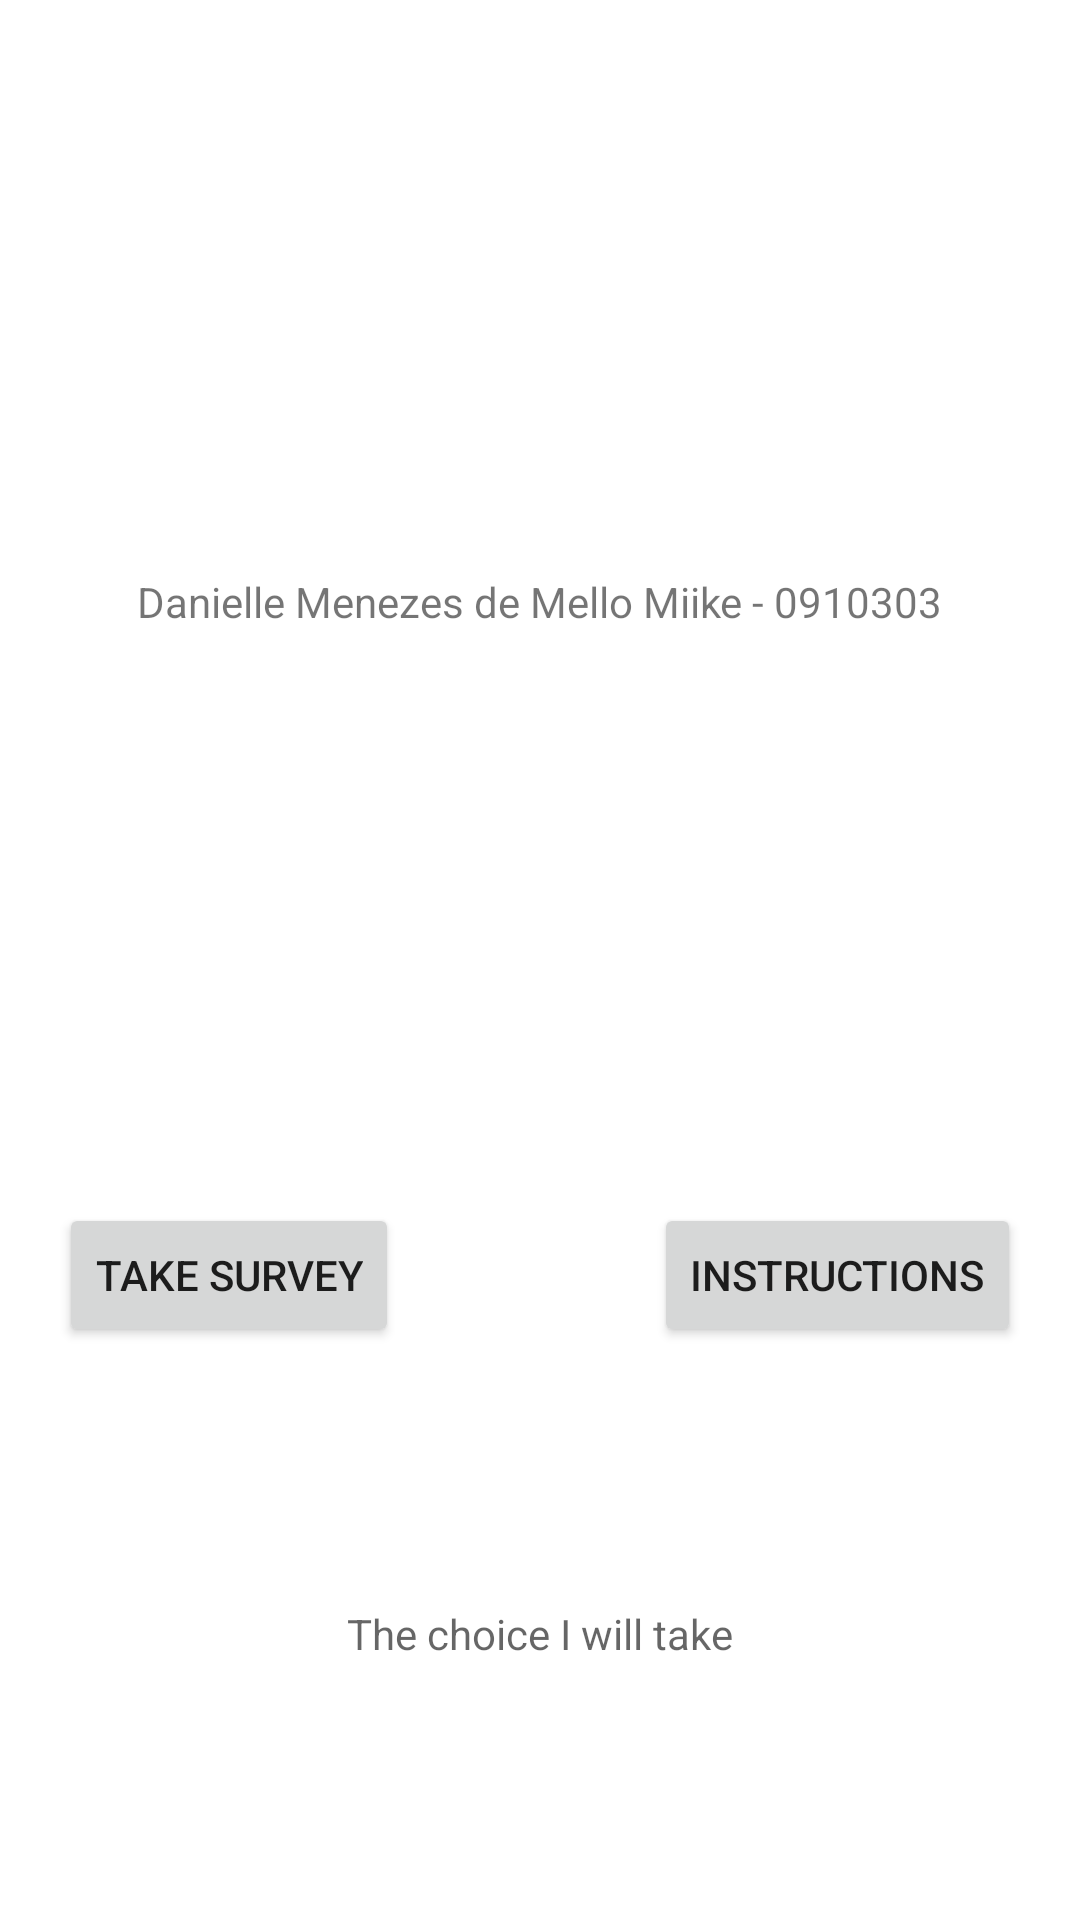

The Android layout XML behind this screen, and the referenced resources:
<!-- AndroidManifest.xml: application theme Theme.Project1DanielleMiike -->
<!-- res/layout/activity_main.xml -->
<?xml version="1.0" encoding="utf-8"?>
<androidx.constraintlayout.widget.ConstraintLayout xmlns:android="http://schemas.android.com/apk/res/android"
    xmlns:app="http://schemas.android.com/apk/res-auto"
    xmlns:tools="http://schemas.android.com/tools"
    android:layout_width="match_parent"
    android:layout_height="match_parent"
    android:onClick="onClickSurvey"
    tools:context=".MainActivity">

    <Button
        android:id="@+id/btnTakeSurvey"
        android:layout_width="wrap_content"
        android:layout_height="wrap_content"
        android:onClick="onClickSurvey"
        android:text="@string/btnTakeSurvey"
        app:layout_constraintBottom_toBottomOf="parent"
        app:layout_constraintEnd_toStartOf="@+id/btnInstructions"
        app:layout_constraintStart_toStartOf="parent"
        app:layout_constraintTop_toBottomOf="@+id/tvStdName" />

    <Button
        android:id="@+id/btnInstructions"
        android:layout_width="wrap_content"
        android:layout_height="wrap_content"
        android:layout_marginStart="65dp"
        android:onClick="onClickInstructions"
        android:text="@string/btnInstructions"
        app:layout_constraintBottom_toBottomOf="parent"
        app:layout_constraintEnd_toEndOf="parent"
        app:layout_constraintStart_toEndOf="@+id/btnTakeSurvey"
        app:layout_constraintTop_toBottomOf="@+id/tvStdName" />

    <TextView
        android:id="@+id/tvStdName"
        android:layout_width="wrap_content"
        android:layout_height="wrap_content"
        android:text="@string/tvStdName"
        app:layout_constraintBottom_toTopOf="@+id/btnTakeSurvey"
        app:layout_constraintEnd_toEndOf="parent"
        app:layout_constraintStart_toStartOf="parent"
        app:layout_constraintTop_toTopOf="parent" />

    <TextView
        android:id="@+id/tvMessage"
        android:layout_width="wrap_content"
        android:layout_height="wrap_content"
        android:layout_marginStart="24dp"
        android:layout_marginEnd="24dp"
        android:hint="@string/choiceMessage"
        app:layout_constraintBottom_toBottomOf="parent"
        app:layout_constraintEnd_toEndOf="parent"
        app:layout_constraintStart_toStartOf="parent"
        app:layout_constraintTop_toBottomOf="@+id/btnInstructions" />

</androidx.constraintlayout.widget.ConstraintLayout>
<!-- resources referenced by this layout -->
<resources>
  <string name="btnInstructions">Instructions</string>
  <string name="btnTakeSurvey">Take Survey</string>
  <string name="choiceMessage">The choice I will take</string>
  <string name="tvStdName">Danielle Menezes de Mello Miike - 0910303</string>
  <style name="Theme.Project1DanielleMiike" parent="Theme.MaterialComponents.DayNight.DarkActionBar">
          
          <item name="colorPrimary">@color/purple_500</item>
          <item name="colorPrimaryVariant">@color/purple_700</item>
          <item name="colorOnPrimary">@color/white</item>
          
          <item name="colorSecondary">@color/teal_200</item>
          <item name="colorSecondaryVariant">@color/teal_700</item>
          <item name="colorOnSecondary">@color/black</item>
          
          <item name="android:statusBarColor" tools:targetApi="l">?attr/colorPrimaryVariant</item>
          
      </style>
  <!-- not gathered from this repository: default colours our renderer supplied (Android Studio template values) -->
  <color name="purple_500">#FF6200EE</color>
  <color name="purple_700">#FF3700B3</color>
  <color name="teal_200">#FF03DAC5</color>
  <color name="teal_700">#FF018786</color>
  <color name="black">#FF000000</color>
  <color name="white">#FFFFFFFF</color>
</resources>
